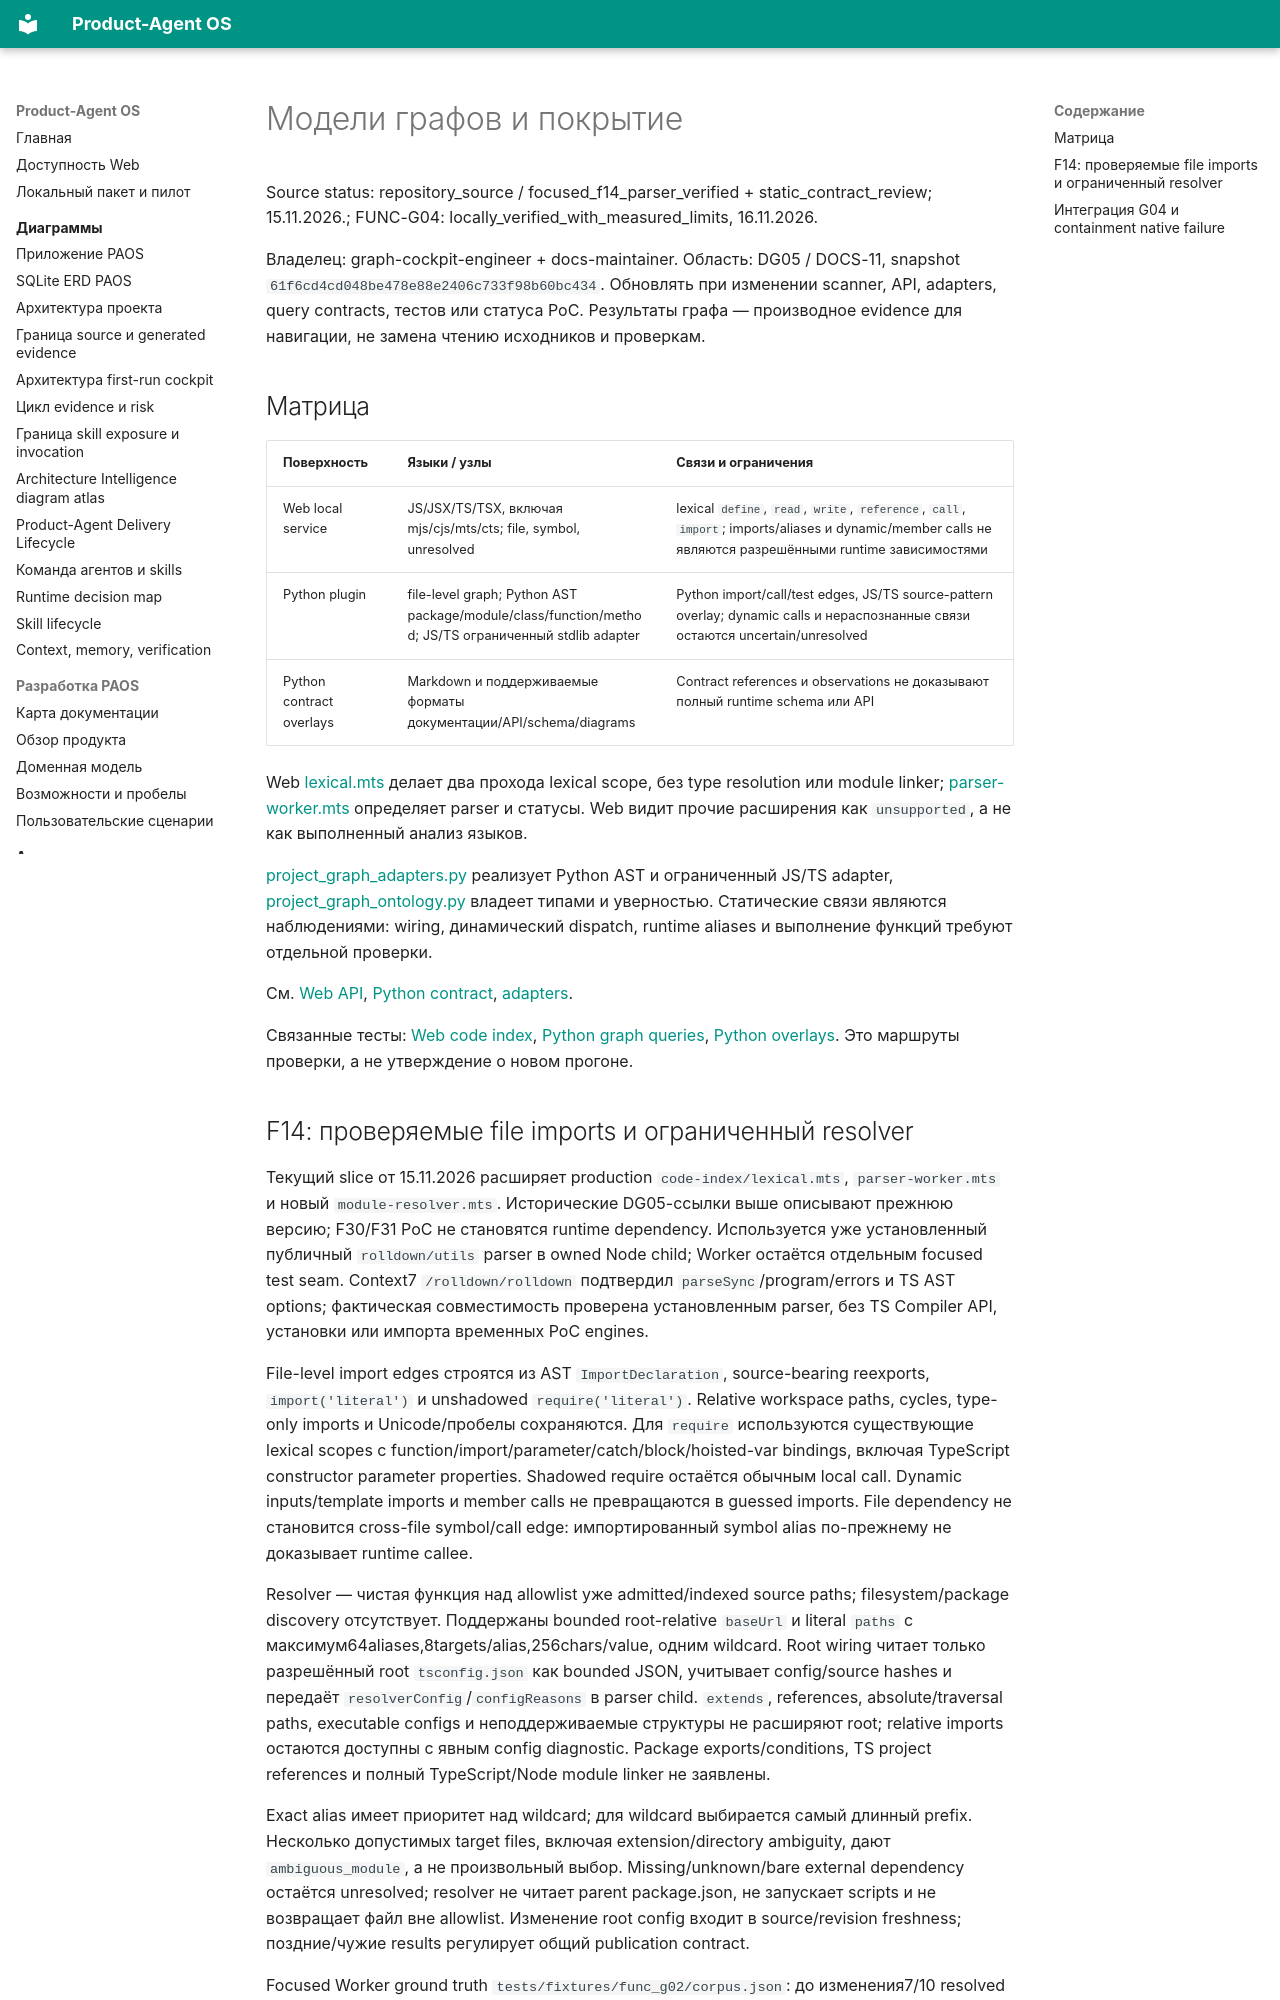

repository: alexroadcaster/product-agent-os · page: code-intelligence/graph-model.html · generator: mkdocs

# Модели графов и покрытие

Source status: repository_source / focused_f14_parser_verified + static_contract_review; 15.11.2026.; FUNC-G04: locally_verified_with_measured_limits, 16.11.2026.

Владелец: graph-cockpit-engineer + docs-maintainer. Область: DG05 / DOCS-11, snapshot `61f6cd4cd048be478e88e2406c733f98b60bc434`. Обновлять при изменении scanner, API, adapters, query contracts, тестов или статуса PoC. Результаты графа — производное evidence для навигации, не замена чтению исходников и проверкам.

## Матрица

| Поверхность | Языки / узлы | Связи и ограничения |
| --- | --- | --- |
| Web local service | JS/JSX/TS/TSX, включая mjs/cjs/mts/cts; file, symbol, unresolved | lexical `define`, `read`, `write`, `reference`, `call`, `import`; imports/aliases и dynamic/member calls не являются разрешёнными runtime зависимостями |
| Python plugin | file-level graph; Python AST package/module/class/function/method; JS/TS ограниченный stdlib adapter | Python import/call/test edges, JS/TS source-pattern overlay; dynamic calls и нераспознанные связи остаются uncertain/unresolved |
| Python contract overlays | Markdown и поддерживаемые форматы документации/API/schema/diagrams | Contract references и observations не доказывают полный runtime schema или API |

Web [lexical.mts](https://github.com/alexroadcaster/product-agent-os/blob/61f6cd4cd048be478e88e2406c733f98b60bc434/apps/local-service/src/code-index/lexical.mts) делает два прохода lexical scope, без type resolution или module linker; [parser-worker.mts](https://github.com/alexroadcaster/product-agent-os/blob/61f6cd4cd048be478e88e2406c733f98b60bc434/apps/local-service/src/code-index/parser-worker.mts) определяет parser и статусы. Web видит прочие расширения как `unsupported`, а не как выполненный анализ языков.

[project_graph_adapters.py](https://github.com/alexroadcaster/product-agent-os/blob/61f6cd4cd048be478e88e2406c733f98b60bc434/plugins/product-agent-os/scripts/product_agent_os/project_graph_adapters.py) реализует Python AST и ограниченный JS/TS adapter, [project_graph_ontology.py](https://github.com/alexroadcaster/product-agent-os/blob/61f6cd4cd048be478e88e2406c733f98b60bc434/plugins/product-agent-os/scripts/product_agent_os/project_graph_ontology.py) владеет типами и уверностью. Статические связи являются наблюдениями: wiring, динамический dispatch, runtime aliases и выполнение функций требуют отдельной проверки.

См. [Web API](../api/endpoints.md), [Python contract](../product-agent-os/graph-intelligence-contract.md), [adapters](adapters.md).

Связанные тесты: [Web code index](https://github.com/alexroadcaster/product-agent-os/blob/61f6cd4cd048be478e88e2406c733f98b60bc434/tests/web/code-index.test.mts), [Python graph queries](https://github.com/alexroadcaster/product-agent-os/blob/61f6cd4cd048be478e88e2406c733f98b60bc434/tests/product_agent_os/test_project_graph_queries.py), [Python overlays](https://github.com/alexroadcaster/product-agent-os/blob/61f6cd4cd048be478e88e2406c733f98b60bc434/tests/product_agent_os/test_project_graph_overlays.py). Это маршруты проверки, а не утверждение о новом прогоне.
